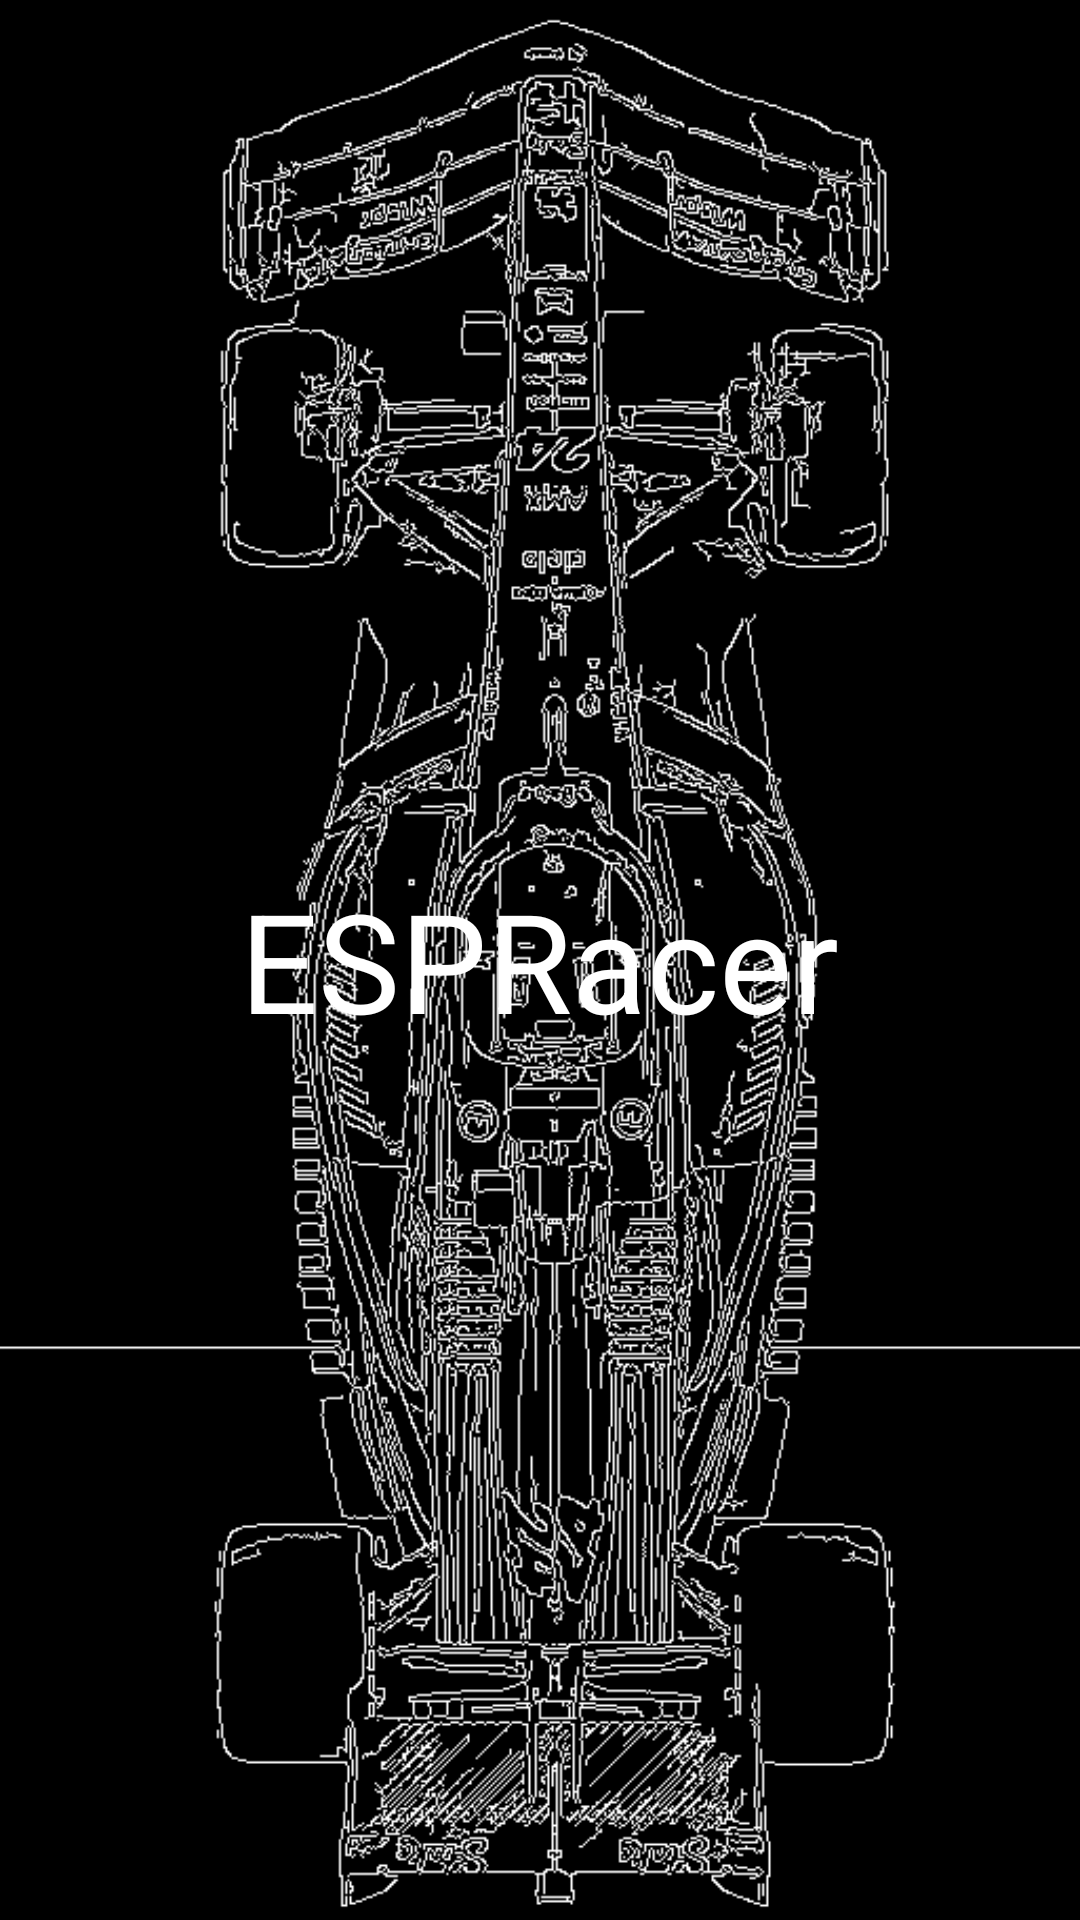

Layout XML and referenced resources for this Android screen:
<!-- AndroidManifest.xml: application theme Theme.ESPRacer -->
<!-- res/layout/activity_splash_screen.xml -->
<?xml version="1.0" encoding="utf-8"?>
<RelativeLayout xmlns:android="http://schemas.android.com/apk/res/android"
    android:layout_width="match_parent"
    android:layout_height="match_parent" >

    <ImageView
        android:id="@+id/splashImage"
        android:layout_width="match_parent"
        android:layout_height="match_parent"
        android:contentDescription="@string/esp_racer_background"
        android:scaleType="centerCrop"
        android:src="@drawable/splash_background" />

    <TextView
        android:layout_width="wrap_content"
        android:layout_height="wrap_content"
        android:text="@string/appName"
        android:textSize="46sp"
        android:textColor="#FFFFFF"
        android:gravity="center"
        android:layout_centerInParent="true" />

</RelativeLayout>
<!-- resources referenced by this layout -->
<resources>
  <!-- drawable splash_background: jpg bitmap (drawable, 35661 bytes) -->
  <string name="appName">ESPRacer</string>
  <string name="esp_racer_background">Esp Racer Background</string>
  <style name="Theme.ESPRacer" parent="Base.Theme.ESPRacer" />
  <style name="Base.Theme.ESPRacer" parent="Theme.Material3.DayNight.NoActionBar">
          
          
      </style>
</resources>
